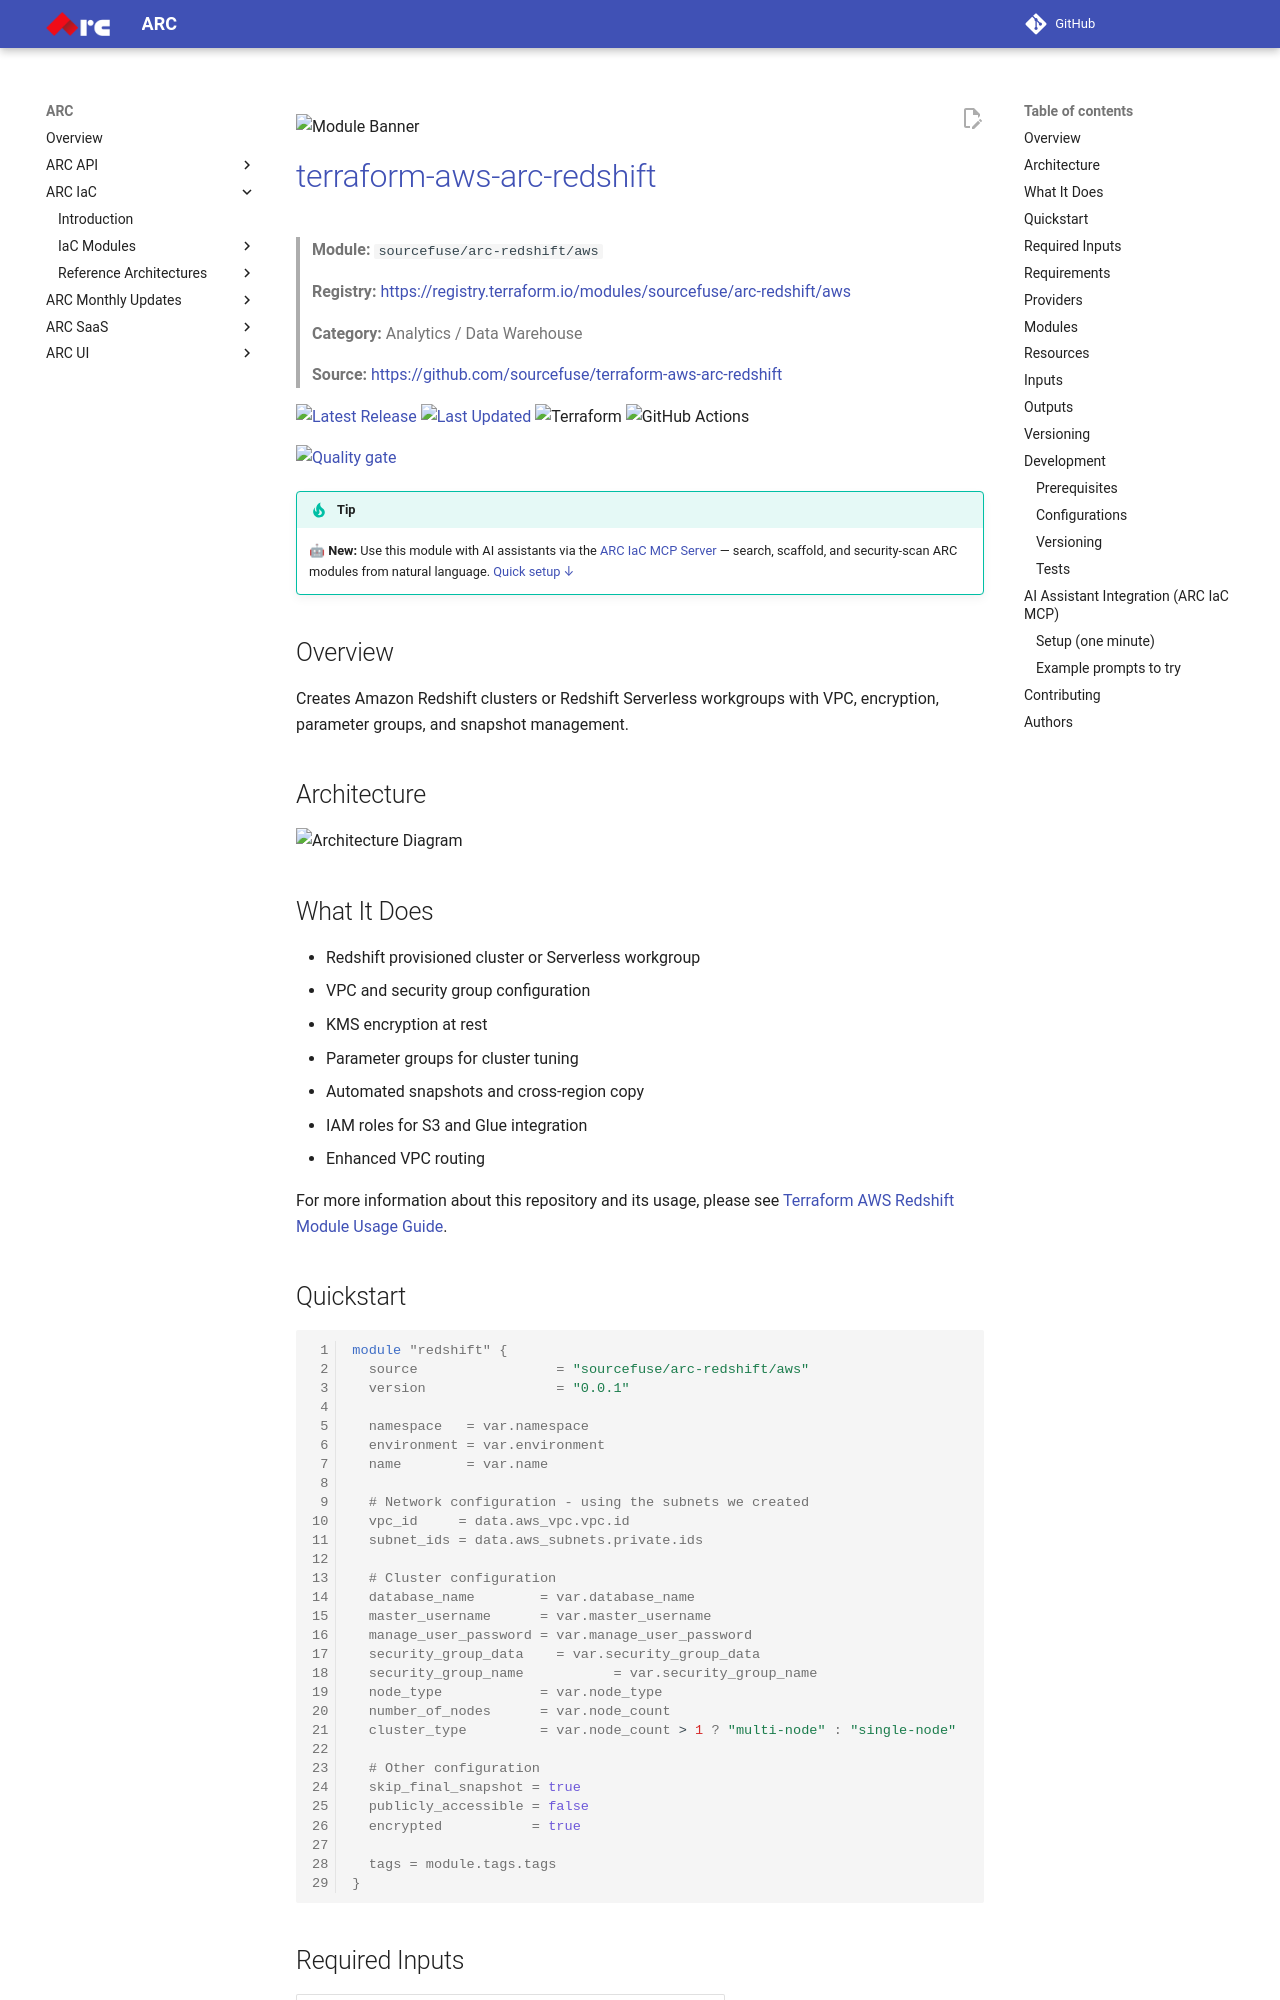

repository: sourcefuse/arc-docs · page: arc-iac-docs/modules/terraform-aws-arc-redshift/index.html · generator: mkdocs

![Module Banner](./static/banner.png)

# [terraform-aws-arc-redshift](https://github.com/sourcefuse/terraform-aws-arc-redshift)

> **Module:** `sourcefuse/arc-redshift/aws`

> **Registry:** [https://registry.terraform.io/modules/sourcefuse/arc-redshift/aws](https://registry.terraform.io/modules/sourcefuse/arc-redshift/aws)

> **Category:** Analytics / Data Warehouse

> **Source:** [https://github.com/sourcefuse/terraform-aws-arc-redshift](https://github.com/sourcefuse/terraform-aws-arc-redshift)

[![Latest Release](https://img.shields.io/github/release/sourcefuse/terraform-aws-arc-redshift.svg?style=for-the-badge)](https://github.com/sourcefuse/terraform-aws-arc-redshift/releases/latest)
[![Last Updated](https://img.shields.io/github/last-commit/sourcefuse/terraform-aws-arc-redshift.svg?style=for-the-badge)](https://github.com/sourcefuse/terraform-aws-arc-redshift/commits)
![Terraform](https://img.shields.io/badge/terraform-%235835CC.svg?style=for-the-badge&logo=terraform&logoColor=white)
![GitHub Actions](https://img.shields.io/badge/github%20actions-%232671E5.svg?style=for-the-badge&logo=githubactions&logoColor=white)

[![Quality gate](https://sonarcloud.io/api/project_badges/quality_gate?project=sourcefuse_terraform-aws-arc-redshift&token=a5aa0cb6f6f72af1f9146e6f0fa91e9de79ae952)](https://sonarcloud.io/summary/new_code?id=sourcefuse_terraform-aws-arc-redshift)

> [!TIP]
> 🤖 **New:** Use this module with AI assistants via the [ARC IaC MCP Server](https://github.com/sourcefuse/arc-iac-mcp) — search, scaffold, and security-scan ARC modules from natural language. [Quick setup ↓](#ai-assistant-integration-arc-iac-mcp)


## Overview

Creates Amazon Redshift clusters or Redshift Serverless workgroups with VPC, encryption, parameter groups, and snapshot management.

## Architecture

![Architecture Diagram](./static/arch.png)

## What It Does

- Redshift provisioned cluster or Serverless workgroup
- VPC and security group configuration
- KMS encryption at rest
- Parameter groups for cluster tuning
- Automated snapshots and cross-region copy
- IAM roles for S3 and Glue integration
- Enhanced VPC routing

For more information about this repository and its usage, please see [Terraform AWS Redshift Module Usage Guide](https://github.com/sourcefuse/terraform-aws-arc-redshift/blob/main/docs/module-usage-guide/README.md).
